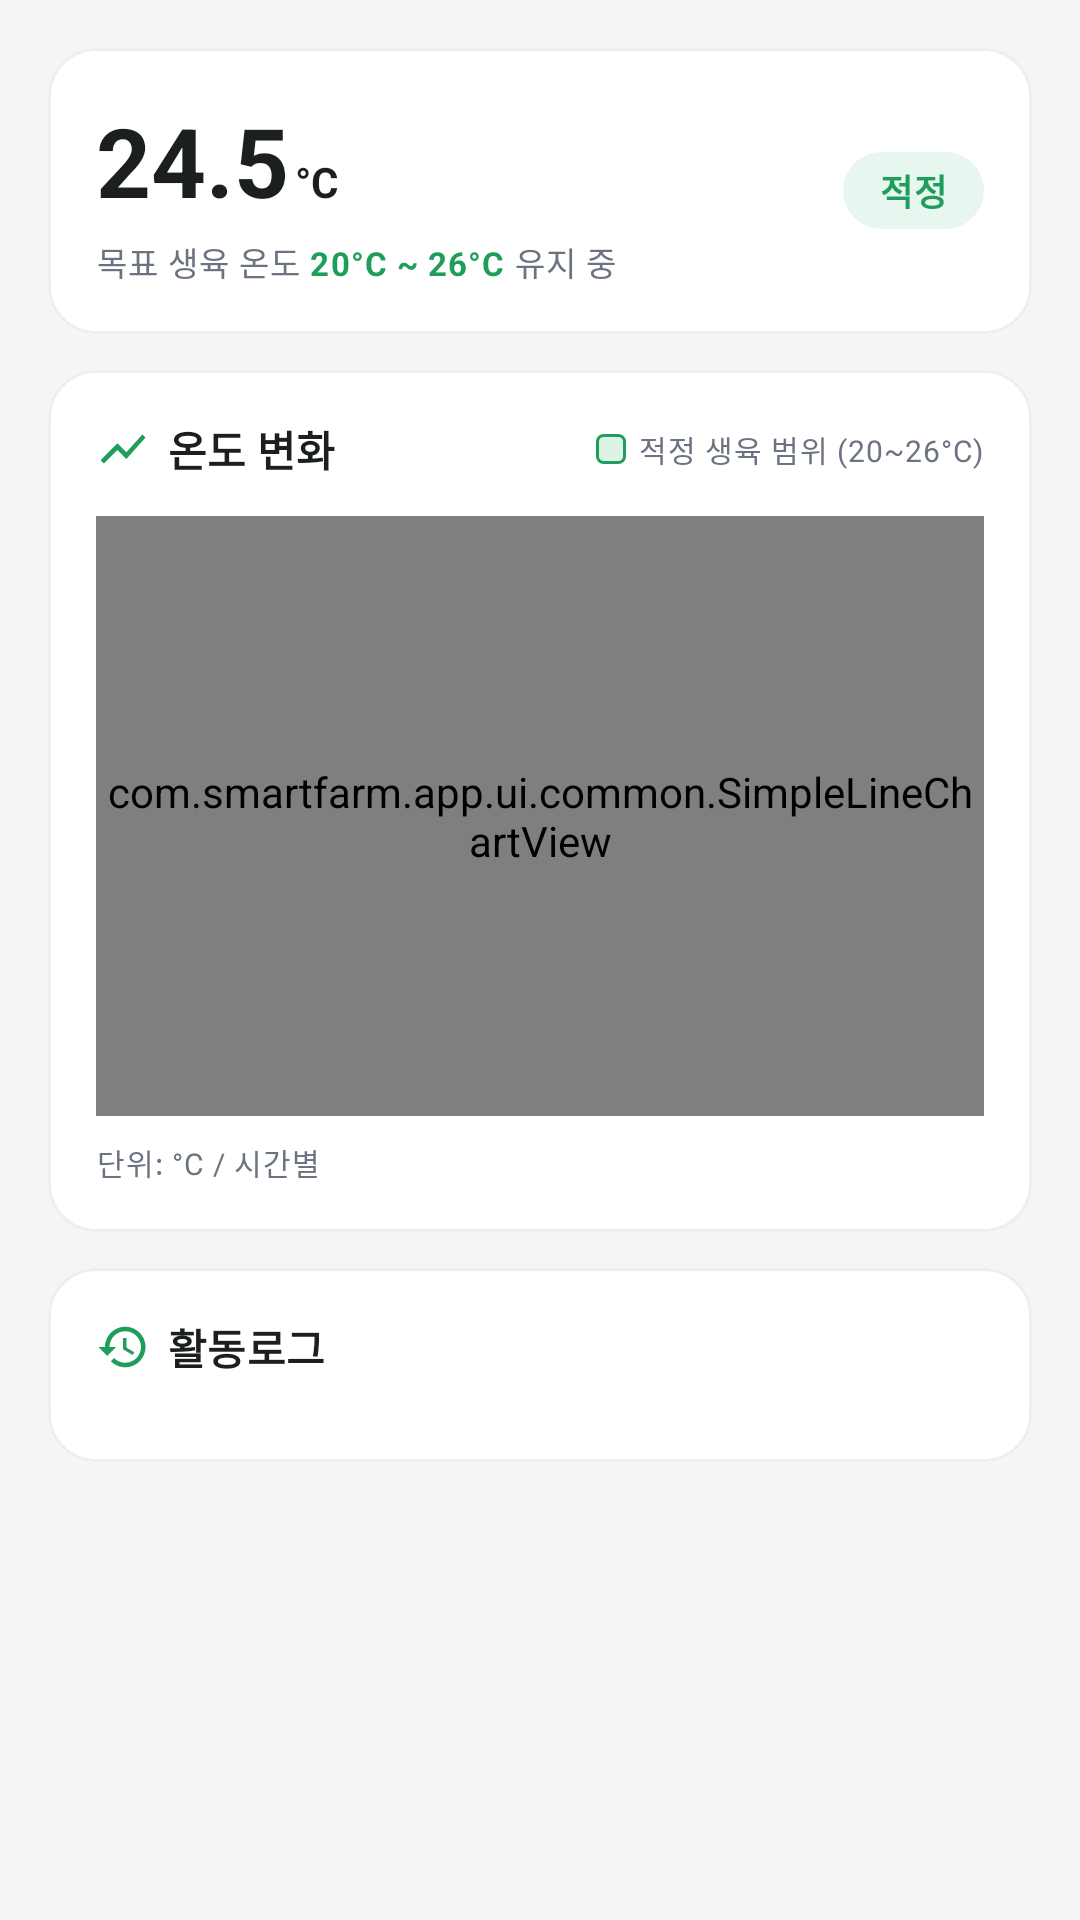

This screen was rendered from an Android layout file. Write that file and the resources it references.
<!-- AndroidManifest.xml: application theme Theme.SmartFarm -->
<!-- res/layout/fragment_temperature_log.xml -->
<?xml version="1.0" encoding="utf-8"?>
<androidx.core.widget.NestedScrollView xmlns:android="http://schemas.android.com/apk/res/android"
    xmlns:app="http://schemas.android.com/apk/res-auto"
    xmlns:tools="http://schemas.android.com/tools"
    android:layout_width="match_parent"
    android:layout_height="match_parent"
    android:background="@color/screen_bg">

    <LinearLayout
        android:layout_width="match_parent"
        android:layout_height="wrap_content"
        android:orientation="vertical"
        android:padding="@dimen/screen_padding">

        
        <com.google.android.material.card.MaterialCardView
            style="@style/Widget.SmartFarm.Card"
            android:layout_width="match_parent"
            android:layout_height="wrap_content">

            <LinearLayout
                android:layout_width="match_parent"
                android:layout_height="wrap_content"
                android:gravity="center_vertical"
                android:orientation="horizontal"
                android:padding="@dimen/card_padding">

                <LinearLayout
                    android:layout_width="0dp"
                    android:layout_height="wrap_content"
                    android:layout_weight="1"
                    android:orientation="vertical">

                    <LinearLayout
                        android:layout_width="wrap_content"
                        android:layout_height="wrap_content"
                        android:orientation="horizontal">

                        <TextView
                            android:id="@+id/tvValue"
                            android:layout_width="wrap_content"
                            android:layout_height="wrap_content"
                            android:text="@string/temp_value"
                            android:textAppearance="@style/Text.SmartFarm.BigValue" />

                        <TextView
                            android:layout_width="wrap_content"
                            android:layout_height="wrap_content"
                            android:layout_marginStart="2dp"
                            android:text="@string/unit_celsius"
                            android:textColor="@color/text_primary"
                            android:textSize="14sp"
                            android:textStyle="bold" />
                    </LinearLayout>

                    <TextView
                        android:id="@+id/tvRange"
                        android:layout_width="wrap_content"
                        android:layout_height="wrap_content"
                        android:layout_marginTop="4dp"
                        android:text="@string/temp_range_desc"
                        android:textAppearance="@style/Text.SmartFarm.Caption" />
                </LinearLayout>

                
                <TextView
                    android:id="@+id/tvBadge"
                    android:layout_width="wrap_content"
                    android:layout_height="wrap_content"
                    android:background="@drawable/bg_badge_green"
                    android:paddingHorizontal="12dp"
                    android:paddingVertical="4dp"
                    android:text="@string/status_normal"
                    android:textAppearance="@style/Text.SmartFarm.Badge"
                    android:textColor="@color/green_primary" />
            </LinearLayout>
        </com.google.android.material.card.MaterialCardView>

        
        <com.google.android.material.card.MaterialCardView
            style="@style/Widget.SmartFarm.Card"
            android:layout_width="match_parent"
            android:layout_height="wrap_content"
            android:layout_marginTop="@dimen/card_gap">

            <LinearLayout
                android:layout_width="match_parent"
                android:layout_height="wrap_content"
                android:orientation="vertical"
                android:padding="@dimen/card_padding">

                <LinearLayout
                    android:layout_width="match_parent"
                    android:layout_height="wrap_content"
                    android:gravity="center_vertical"
                    android:orientation="horizontal">

                    <ImageView
                        android:layout_width="18dp"
                        android:layout_height="18dp"
                        android:importantForAccessibility="no"
                        android:src="@drawable/ic_trending" />

                    <TextView
                        android:layout_width="0dp"
                        android:layout_height="wrap_content"
                        android:layout_marginStart="6dp"
                        android:layout_weight="1"
                        android:text="@string/temp_chart_title"
                        android:textAppearance="@style/Text.SmartFarm.CardLabel" />

                    <TextView
                        android:id="@+id/tvLegend"
                        android:layout_width="wrap_content"
                        android:layout_height="wrap_content"
                        android:drawablePadding="4dp"
                        android:gravity="center_vertical"
                        android:text="@string/temp_chart_legend"
                        android:textAppearance="@style/Text.SmartFarm.Caption"
                        android:textSize="10sp"
                        app:drawableStartCompat="@drawable/bg_legend_band" />
                </LinearLayout>

                
                <com.smartfarm.app.ui.common.SimpleLineChartView
                    android:id="@+id/chart"
                    android:layout_width="match_parent"
                    android:layout_height="@dimen/chart_height"
                    android:layout_marginTop="12dp"
                    app:chartAreaColor="@color/blue_primary"
                    app:chartLineColor="@color/blue_primary"
                    app:chartNormalMax="26"
                    app:chartNormalMin="20"
                    app:chartYMax="40"
                    app:chartYMin="0"
                    app:chartYStep="10" />

                <TextView
                    android:layout_width="wrap_content"
                    android:layout_height="wrap_content"
                    android:layout_marginTop="8dp"
                    android:text="@string/temp_chart_footer"
                    android:textAppearance="@style/Text.SmartFarm.Caption"
                    android:textSize="10sp" />
            </LinearLayout>
        </com.google.android.material.card.MaterialCardView>

        
        <com.google.android.material.card.MaterialCardView
            style="@style/Widget.SmartFarm.Card"
            android:layout_width="match_parent"
            android:layout_height="wrap_content"
            android:layout_marginTop="@dimen/card_gap">

            <LinearLayout
                android:layout_width="match_parent"
                android:layout_height="wrap_content"
                android:orientation="vertical"
                android:padding="@dimen/card_padding">

                <LinearLayout
                    android:layout_width="match_parent"
                    android:layout_height="wrap_content"
                    android:gravity="center_vertical"
                    android:orientation="horizontal">

                    <ImageView
                        android:layout_width="18dp"
                        android:layout_height="18dp"
                        android:importantForAccessibility="no"
                        android:src="@drawable/ic_history" />

                    <TextView
                        android:layout_width="0dp"
                        android:layout_height="wrap_content"
                        android:layout_marginStart="6dp"
                        android:layout_weight="1"
                        android:text="@string/activity_log_title"
                        android:textAppearance="@style/Text.SmartFarm.CardLabel" />

                </LinearLayout>

                
                <androidx.recyclerview.widget.RecyclerView
                    android:id="@+id/recyclerLogs"
                    android:layout_width="match_parent"
                    android:layout_height="wrap_content"
                    android:layout_marginTop="12dp"
                    android:nestedScrollingEnabled="false"
                    app:layoutManager="androidx.recyclerview.widget.LinearLayoutManager"
                    tools:itemCount="2"
                    tools:listitem="@layout/item_activity_log" />

                <TextView
                    android:id="@+id/tvEmpty"
                    android:layout_width="match_parent"
                    android:layout_height="wrap_content"
                    android:gravity="center"
                    android:paddingVertical="20dp"
                    android:text="@string/log_empty"
                    android:textAppearance="@style/Text.SmartFarm.Caption"
                    android:visibility="gone" />
            </LinearLayout>
        </com.google.android.material.card.MaterialCardView>
    </LinearLayout>
</androidx.core.widget.NestedScrollView>
<!-- res/layout/item_activity_log.xml (included above) -->
<?xml version="1.0" encoding="utf-8"?>
<LinearLayout xmlns:android="http://schemas.android.com/apk/res/android"
    xmlns:tools="http://schemas.android.com/tools"
    android:layout_width="match_parent"
    android:layout_height="wrap_content"
    android:layout_marginBottom="8dp"
    android:background="@drawable/bg_item_log"
    android:gravity="center_vertical"
    android:orientation="horizontal"
    android:padding="12dp">

    <ImageView
        android:id="@+id/ivType"
        android:layout_width="20dp"
        android:layout_height="20dp"
        android:importantForAccessibility="no"
        tools:src="@drawable/ic_water_drop" />

    <LinearLayout
        android:layout_width="0dp"
        android:layout_height="wrap_content"
        android:layout_marginStart="12dp"
        android:layout_weight="1"
        android:orientation="vertical">

        <TextView
            android:id="@+id/tvTime"
            android:layout_width="wrap_content"
            android:layout_height="wrap_content"
            android:textAppearance="@style/Text.SmartFarm.Caption"
            tools:text="9-3 10:00" />

        <TextView
            android:id="@+id/tvMessage"
            android:layout_width="wrap_content"
            android:layout_height="wrap_content"
            android:layout_marginTop="2dp"
            android:textAppearance="@style/Text.SmartFarm.Body"
            tools:text="토양 수분 함유량 기준치 미만, 자동급수 완료" />
    </LinearLayout>
</LinearLayout>
<!-- resources referenced by this layout -->
<resources>
  <color name="blue_primary">#2F80ED</color>
  <color name="green_primary">#1E9E5A</color>
  <color name="screen_bg">#F4F6F5</color>
  <color name="text_primary">#1B1F1D</color>
  <dimen name="card_gap">12dp</dimen>
  <dimen name="card_padding">16dp</dimen>
  <dimen name="chart_height">200dp</dimen>
  <dimen name="screen_padding">16dp</dimen>
  <!-- drawable bg_badge_green (drawable) -->
  <?xml version="1.0" encoding="utf-8"?>
  <shape xmlns:android="http://schemas.android.com/apk/res/android" android:shape="rectangle">
      <solid android:color="@color/green_light" />
      <corners android:radius="100dp" />
  </shape>
  <!-- drawable bg_item_log (drawable) -->
  <?xml version="1.0" encoding="utf-8"?>
  <shape xmlns:android="http://schemas.android.com/apk/res/android" android:shape="rectangle">
      <solid android:color="@color/item_bg" />
      <corners android:radius="12dp" />
  </shape>
  <!-- drawable bg_legend_band (drawable) -->
  <?xml version="1.0" encoding="utf-8"?>
  <shape xmlns:android="http://schemas.android.com/apk/res/android" android:shape="rectangle">
      <solid android:color="@color/green_band" />
      <stroke android:width="1dp" android:color="@color/green_primary" />
      <corners android:radius="2dp" />
      <size android:width="10dp" android:height="10dp" />
  </shape>
  <!-- drawable ic_trending (drawable) -->
  <vector xmlns:android="http://schemas.android.com/apk/res/android"
      android:width="24dp" android:height="24dp"
      android:viewportWidth="24" android:viewportHeight="24">
      <path android:fillColor="@color/green_primary"
          android:pathData="M3.5,18.49l6,-6.01 4,4L22,6.92l-1.41,-1.41 -7.09,7.97 -4,-4L2,16.99z" />
  </vector>
  <string name="activity_log_title">활동로그</string>
  <string name="log_empty">아직 기록이 없습니다</string>
  <string name="status_normal">적정</string>
  <string name="temp_chart_footer">단위: °C / 시간별</string>
  <string name="temp_chart_legend">적정 생육 범위 (20~26°C)</string>
  <string name="temp_chart_title">온도 변화</string>
  <string name="temp_range_desc">목표 생육 온도 <b><font color="#1E9E5A">20°C ~ 26°C</font></b> 유지 중</string>
  <string name="temp_value">24.5</string>
  <string name="unit_celsius">°C</string>
  <style name="Text.SmartFarm.Badge" parent="TextAppearance.Material3.LabelMedium">
          <item name="android:textStyle">bold</item>
      </style>
  <style name="Text.SmartFarm.BigValue" parent="TextAppearance.Material3.HeadlineLarge">
          <item name="android:textColor">@color/text_primary</item>
          <item name="android:textStyle">bold</item>
      </style>
  <style name="Text.SmartFarm.Body" parent="TextAppearance.Material3.BodyMedium">
          <item name="android:textColor">@color/text_primary</item>
          <item name="android:textSize">13sp</item>
      </style>
  <style name="Text.SmartFarm.Caption" parent="TextAppearance.Material3.BodySmall">
          <item name="android:textColor">@color/text_secondary</item>
          <item name="android:textSize">11sp</item>
      </style>
  <style name="Text.SmartFarm.CardLabel" parent="TextAppearance.Material3.TitleSmall">
          <item name="android:textColor">@color/text_primary</item>
          <item name="android:textStyle">bold</item>
      </style>
  <style name="Widget.SmartFarm.Card" parent="Widget.Material3.CardView.Outlined">
          <item name="cardCornerRadius">16dp</item>
          <item name="cardBackgroundColor">@color/white</item>
          <item name="strokeColor">@color/card_stroke</item>
          <item name="strokeWidth">1dp</item>
      </style>
  <color name="green_light">#E7F6EE</color>
  <color name="item_bg">#F6F7F7</color>
  <color name="green_band">#DDF3E6</color>
  <color name="text_secondary">#6B7280</color>
  <color name="white">#FFFFFF</color>
  <color name="card_stroke">#ECEFED</color>
</resources>
